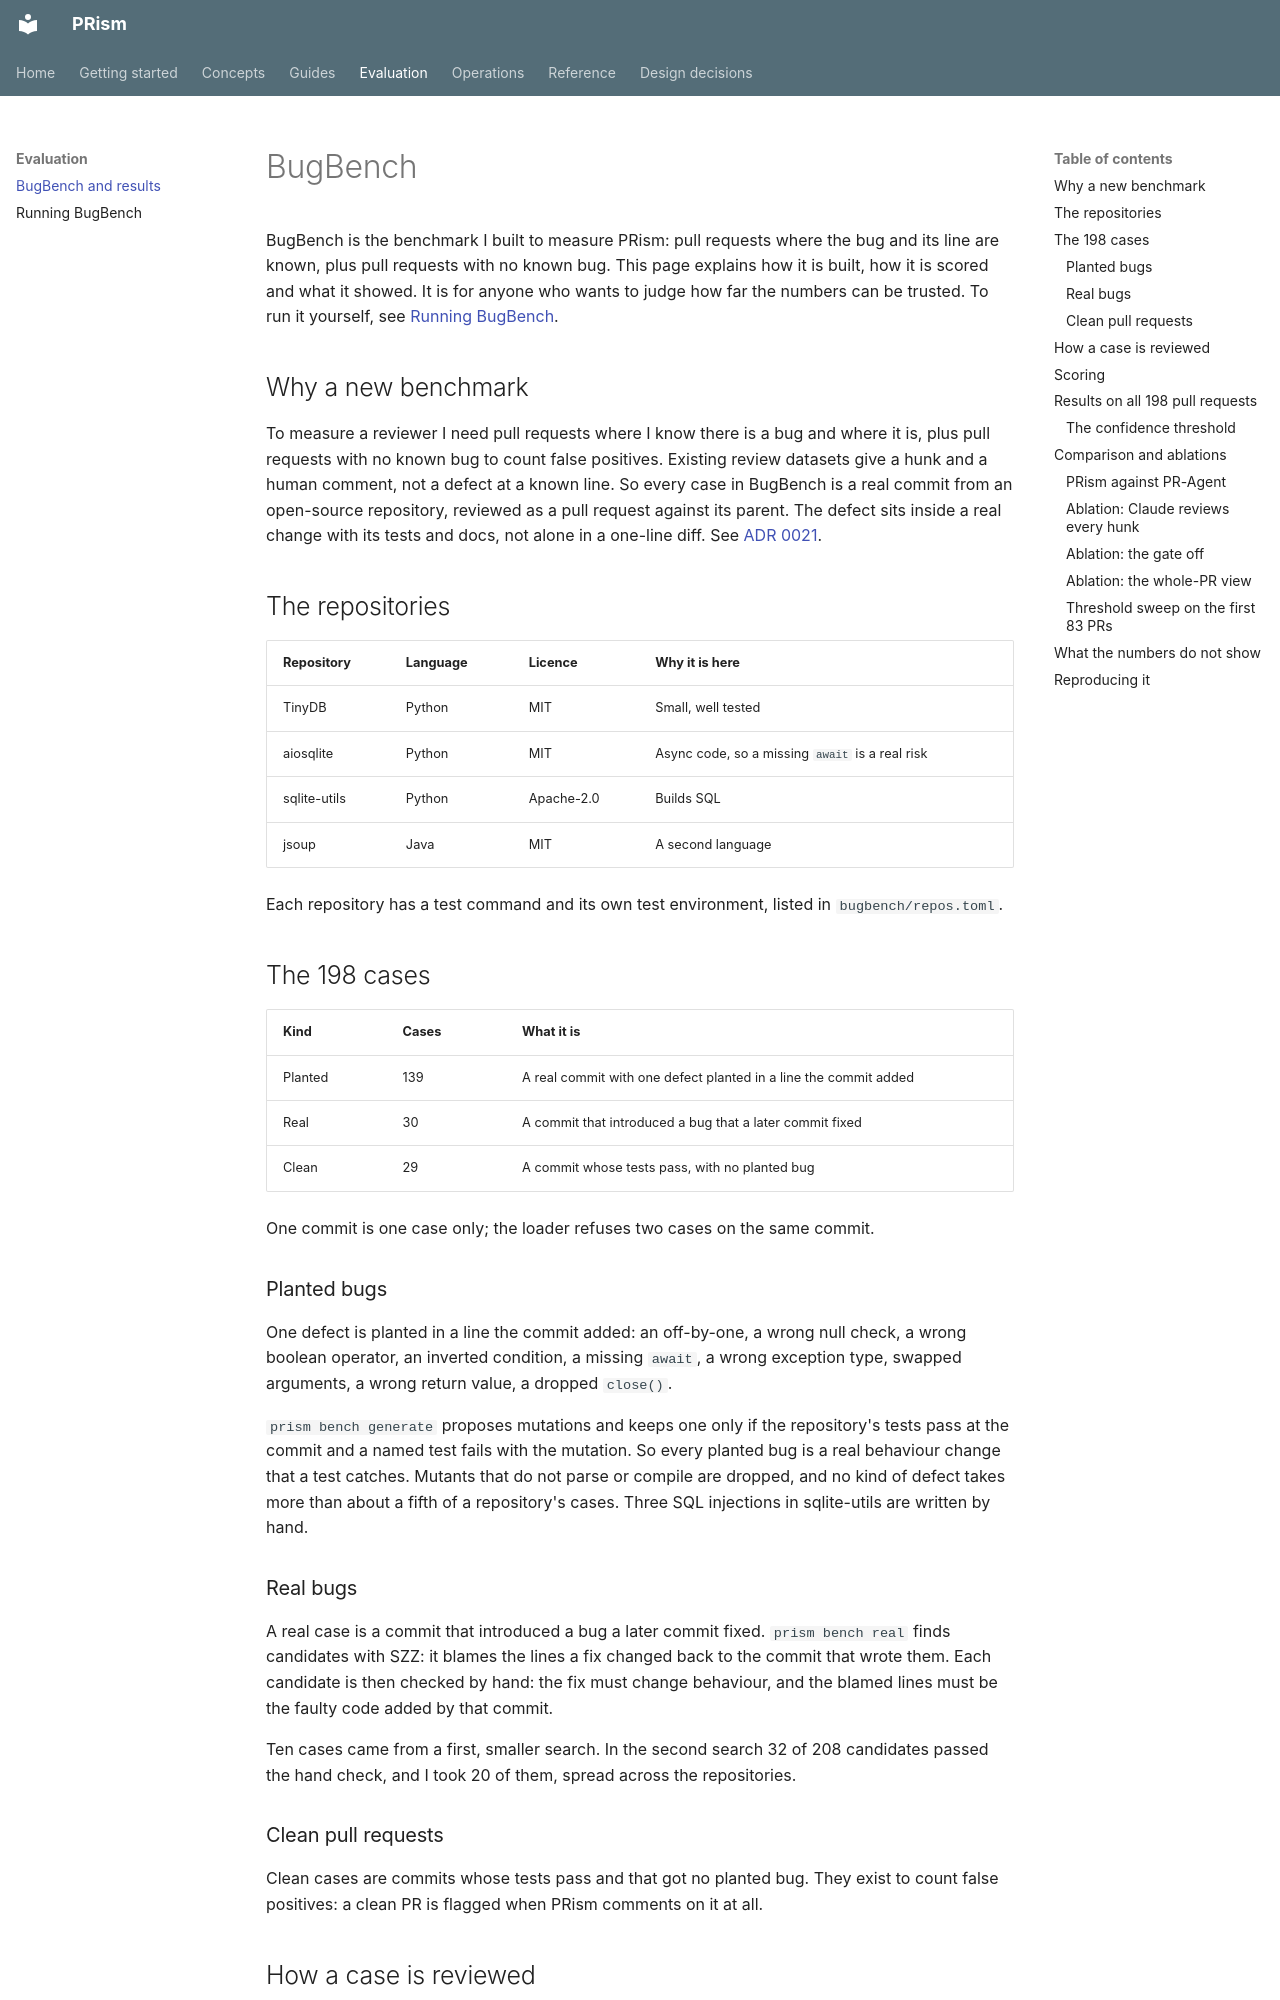

repository: ManvGit17/prism · page: evaluation/bugbench/index.html · generator: mkdocs

# BugBench

BugBench is the benchmark I built to measure PRism: pull requests where the bug and its line are known, plus pull requests with no known bug. This page explains how it is built, how it is scored and what it showed. It is for anyone who wants to judge how far the numbers can be trusted. To run it yourself, see [Running BugBench](running-bugbench.md).

## Why a new benchmark

To measure a reviewer I need pull requests where I know there is a bug and where it is, plus pull requests with no known bug to count false positives. Existing review datasets give a hunk and a human comment, not a defect at a known line. So every case in BugBench is a real commit from an open-source repository, reviewed as a pull request against its parent. The defect sits inside a real change with its tests and docs, not alone in a one-line diff. See [ADR 0021](../adr/0021-bugbench.md).

## The repositories

| Repository | Language | Licence | Why it is here |
|---|---|---|---|
| TinyDB | Python | MIT | Small, well tested |
| aiosqlite | Python | MIT | Async code, so a missing `await` is a real risk |
| sqlite-utils | Python | Apache-2.0 | Builds SQL |
| jsoup | Java | MIT | A second language |

Each repository has a test command and its own test environment, listed in `bugbench/repos.toml`.

## The 198 cases

| Kind | Cases | What it is |
|---|---|---|
| Planted | 139 | A real commit with one defect planted in a line the commit added |
| Real | 30 | A commit that introduced a bug that a later commit fixed |
| Clean | 29 | A commit whose tests pass, with no planted bug |

One commit is one case only; the loader refuses two cases on the same commit.

### Planted bugs

One defect is planted in a line the commit added: an off-by-one, a wrong null check, a wrong boolean operator, an inverted condition, a missing `await`, a wrong exception type, swapped arguments, a wrong return value, a dropped `close()`.

`prism bench generate` proposes mutations and keeps one only if the repository's tests pass at the commit and a named test fails with the mutation. So every planted bug is a real behaviour change that a test catches. Mutants that do not parse or compile are dropped, and no kind of defect takes more than about a fifth of a repository's cases. Three SQL injections in sqlite-utils are written by hand.

### Real bugs

A real case is a commit that introduced a bug a later commit fixed. `prism bench real` finds candidates with SZZ: it blames the lines a fix changed back to the commit that wrote them. Each candidate is then checked by hand: the fix must change behaviour, and the blamed lines must be the faulty code added by that commit.

Ten cases came from a first, smaller search. In the second search 32 of 208 candidates passed the hand check, and I took 20 of them, spread across the repositories.

### Clean pull requests

Clean cases are commits whose tests pass and that got no planted bug. They exist to count false positives: a clean PR is flagged when PRism comments on it at all.
